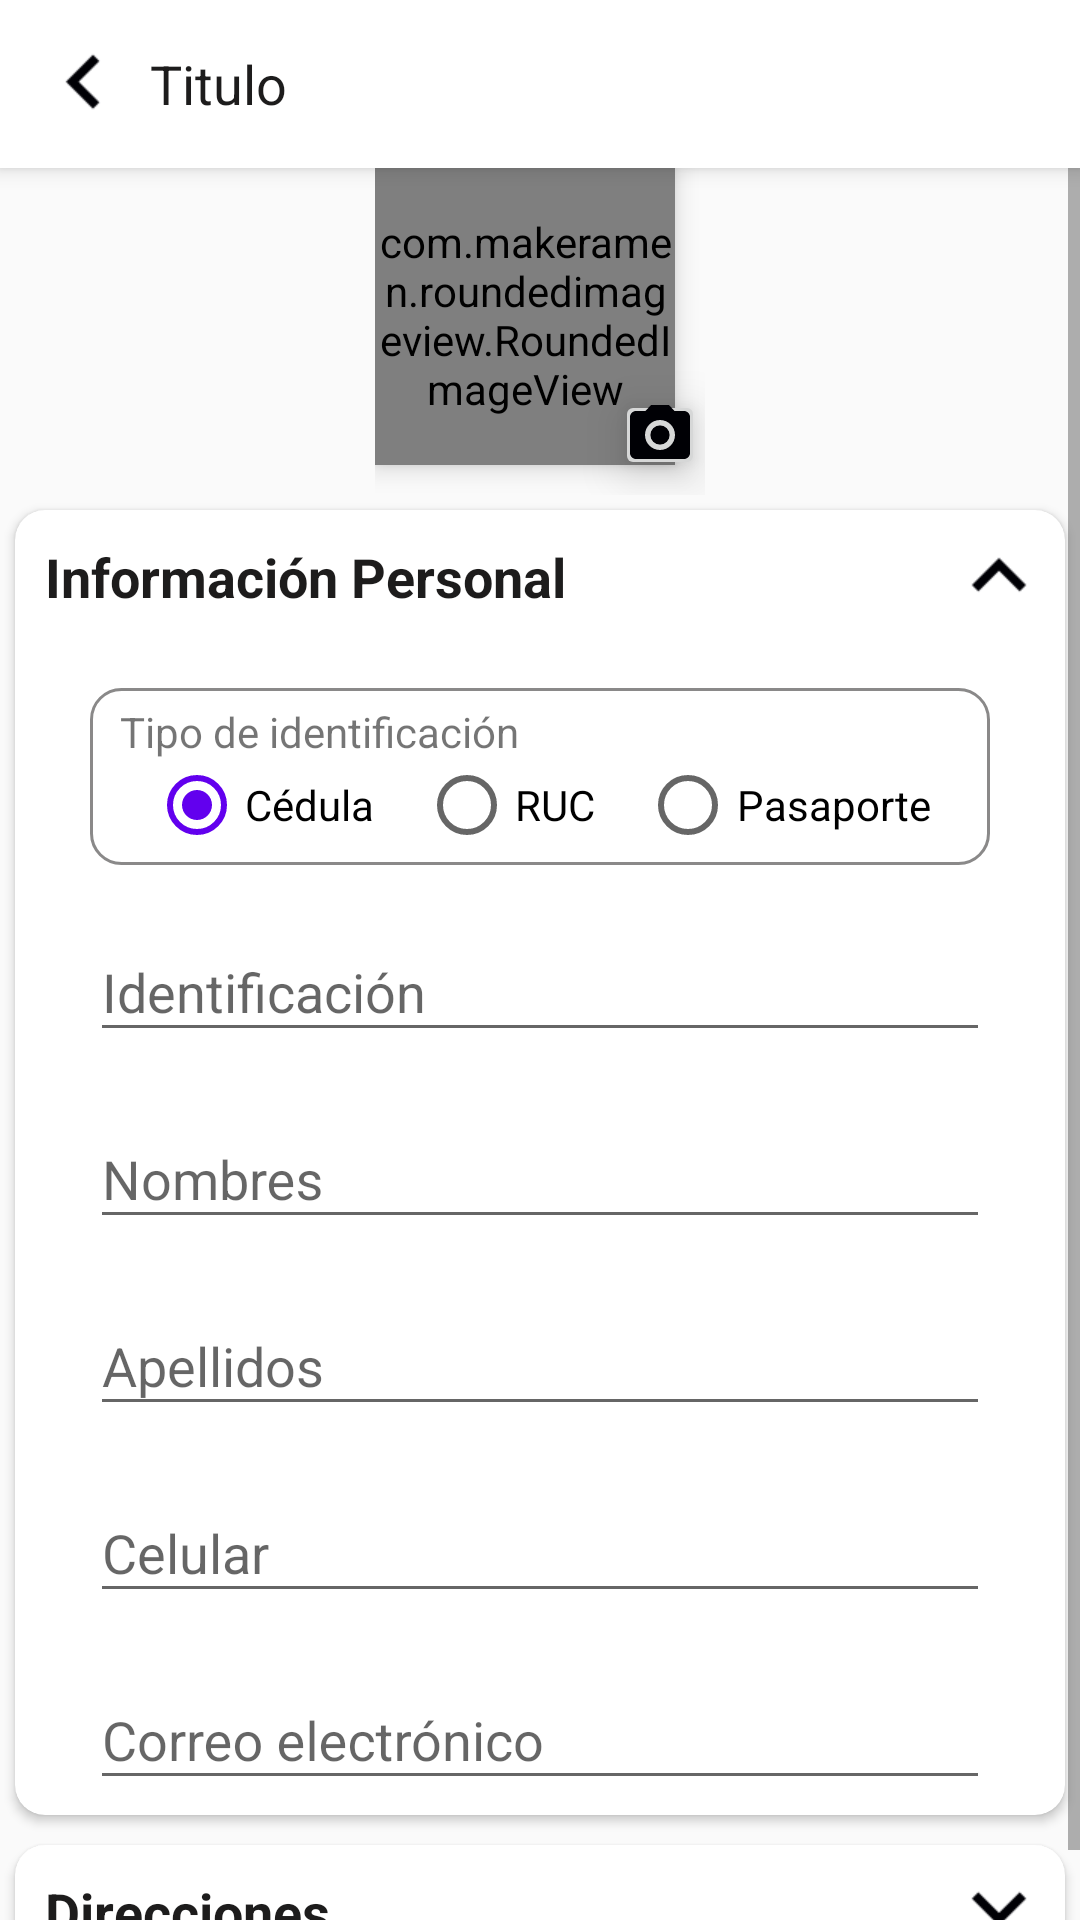

Layout XML and referenced resources for this Android screen:
<!-- AndroidManifest.xml: application theme Theme.CarritoApp -->
<!-- res/layout/activity_profile.xml -->
<?xml version="1.0" encoding="utf-8"?>
<androidx.coordinatorlayout.widget.CoordinatorLayout xmlns:android="http://schemas.android.com/apk/res/android"
    xmlns:app="http://schemas.android.com/apk/res-auto"
    xmlns:tools="http://schemas.android.com/tools"
    android:layout_width="match_parent"
    android:layout_height="match_parent"
    android:fitsSystemWindows="true"
    tools:context=".activities.ProfileActivity">

    <com.google.android.material.appbar.AppBarLayout
        android:layout_width="match_parent"
        android:layout_height="wrap_content">

        <include layout="@layout/toolbar_simple" />
    </com.google.android.material.appbar.AppBarLayout>

    <LinearLayout
        android:layout_width="fill_parent"
        android:layout_height="fill_parent"
        android:orientation="vertical"
        android:layout_marginTop="55dp">

        <ScrollView
            android:layout_width="match_parent"
            android:layout_height="match_parent">

            <LinearLayout
                android:layout_width="match_parent"
                android:layout_height="match_parent"
                android:orientation="vertical">

                <RelativeLayout
                    android:layout_width="110dp"
                    android:layout_height="110dp"
                    android:layout_gravity="center">

                    <com.makeramen.roundedimageview.RoundedImageView
                        android:layout_width="100dp"
                        android:layout_height="100dp"
                        android:elevation="5dp"
                        android:src="@drawable/wolf"
                        app:riv_corner_radius_bottom_right="25dp" />
                    

                    <ImageButton
                        android:id="@+id/toolbarIndicador"
                        android:layout_width="30dp"
                        android:layout_height="30dp"
                        android:layout_alignParentEnd="true"
                        android:layout_alignParentBottom="true"
                        android:layout_marginBottom="5dp"
                        android:elevation="10dp"
                        android:src="@drawable/ic_camera" />
                </RelativeLayout>

                <androidx.cardview.widget.CardView
                    android:layout_width="match_parent"
                    android:layout_height="wrap_content"
                    android:layout_margin="5dp"
                    android:elevation="1dp"
                    app:cardCornerRadius="10dp">

                    <LinearLayout
                        android:layout_width="match_parent"
                        android:layout_height="match_parent"
                        android:orientation="vertical">

                        <LinearLayout
                            android:id="@+id/lyCollapseInfoPersonal"
                            android:layout_width="match_parent"
                            android:layout_height="wrap_content"
                            android:layout_margin="10dp"
                            android:orientation="horizontal">

                            <TextView
                                style="@style/textBlack18Normal"
                                android:layout_width="wrap_content"
                                android:layout_height="wrap_content"
                                android:layout_weight="1"
                                android:text="@string/informacion_personal" />

                            <ImageButton
                                android:id="@+id/btnCollapseInfo"
                                android:layout_width="wrap_content"
                                android:layout_height="wrap_content"
                                android:background="@null"
                                android:scaleX="1.5"
                                android:scaleY="1.5"
                                android:src="@drawable/ic_arrow_up" />
                        </LinearLayout>

                        <LinearLayout
                            android:id="@+id/lyInfoPersonal"
                            android:layout_width="match_parent"
                            android:layout_height="match_parent"
                            android:orientation="vertical"
                            android:padding="5dp">

                            <include layout="@layout/ly_personal_information" />
                        </LinearLayout>
                    </LinearLayout>
                </androidx.cardview.widget.CardView>

                <androidx.cardview.widget.CardView
                    android:layout_width="match_parent"
                    android:layout_height="match_parent"
                    android:layout_margin="5dp"
                    android:elevation="1dp"
                    app:cardCornerRadius="10dp">

                    <LinearLayout
                        android:layout_width="match_parent"
                        android:layout_height="wrap_content"
                        android:orientation="vertical">

                        <LinearLayout
                            android:id="@+id/lyCollapseAddress"
                            android:layout_width="match_parent"
                            android:layout_height="wrap_content"
                            android:layout_margin="10dp"
                            android:orientation="horizontal">

                            <TextView
                                style="@style/textBlack18Normal"
                                android:layout_width="wrap_content"
                                android:layout_height="wrap_content"
                                android:layout_weight="1"
                                android:text="@string/direcciones" />

                            <ImageButton
                                android:id="@+id/btnCollapseAddress"
                                android:layout_width="wrap_content"
                                android:layout_height="wrap_content"
                                android:background="@null"
                                android:scaleX="1.5"
                                android:scaleY="1.5"
                                android:src="@drawable/ic_arrow_down" />
                        </LinearLayout>

                        <LinearLayout
                            android:id="@+id/lyAddress"
                            android:layout_width="match_parent"
                            android:layout_height="match_parent"
                            android:orientation="vertical"
                            android:padding="5dp"
                            android:visibility="gone">

                            <Button
                                android:id="@+id/btnNewDireccion"
                                style="@style/textBlack16Normal"
                                android:layout_width="200dp"
                                android:layout_height="35dp"
                                android:layout_gravity="right"
                                android:background="@drawable/bg_btn_black"
                                android:drawableLeft="@drawable/ic_add_location"
                                android:drawableTint="@color/yellow"
                                android:gravity="center"
                                android:paddingHorizontal="25dp"
                                android:text="Dirección"
                                android:textColor="@color/yellow" />

                            <androidx.recyclerview.widget.RecyclerView
                                android:id="@+id/rvDirecciones"
                                android:layout_width="match_parent"
                                android:layout_height="match_parent"
                                android:layout_margin="5dp"
                                app:layoutManager="androidx.recyclerview.widget.LinearLayoutManager" />
                        </LinearLayout>
                    </LinearLayout>
                </androidx.cardview.widget.CardView>
            </LinearLayout>
        </ScrollView>
    </LinearLayout>
</androidx.coordinatorlayout.widget.CoordinatorLayout>
<!-- res/layout/toolbar_simple.xml (included above) -->
<?xml version="1.0" encoding="utf-8"?>
<androidx.appcompat.widget.Toolbar xmlns:android="http://schemas.android.com/apk/res/android"
    xmlns:app="http://schemas.android.com/apk/res-auto"
    android:id="@+id/toolbar"
    android:layout_width="match_parent"
    android:layout_height="?attr/actionBarSize"
    android:background="@color/white"
    android:elevation="0dp"
    app:popupTheme="@style/AppTheme.PopupOverlay">

    <ImageButton
        android:id="@+id/toolbarReturn"
        android:layout_width="wrap_content"
        android:layout_height="wrap_content"
        android:layout_marginHorizontal="10dp"
        android:background="@null"
        android:scaleX="1.5"
        android:scaleY="1.5"
        android:src="@drawable/ic_arrow_left" />

    <LinearLayout
        android:layout_width="wrap_content"
        android:layout_height="wrap_content"
        android:orientation="vertical">

        <TextView
            android:id="@+id/toolbarTitle"
            android:layout_width="wrap_content"
            android:layout_height="wrap_content"
            android:text="Titulo"
            android:textColor="@color/principal"
            android:textSize="18sp" />

        <TextView
            android:id="@+id/toolbarSubTitle"
            android:layout_width="wrap_content"
            android:layout_height="wrap_content"
            android:text=""
            android:textColor="@color/principal"
            android:textSize="13sp"
            android:visibility="gone"/>
    </LinearLayout>

    <RelativeLayout
        android:layout_width="match_parent"
        android:layout_height="match_parent">

        <ImageButton
            android:id="@+id/toolbarAction"
            android:layout_width="wrap_content"
            android:layout_height="wrap_content"
            android:layout_alignParentEnd="true"
            android:layout_alignParentBottom="false"
            android:layout_marginTop="15dp"
            android:layout_marginRight="10dp"
            android:background="@null"
            android:scaleX="1.2"
            android:scaleY="1.2"
            android:src="@drawable/ic_save"
            android:visibility="gone" />
    </RelativeLayout>
</androidx.appcompat.widget.Toolbar>
<!-- res/layout/ly_personal_information.xml (included above) -->
<LinearLayout xmlns:android="http://schemas.android.com/apk/res/android"
    android:layout_width="match_parent"
    android:layout_height="wrap_content"
    android:orientation="vertical">

    <LinearLayout
        android:layout_width="match_parent"
        android:layout_height="wrap_content"
        android:layout_marginHorizontal="20dp"
        android:layout_marginTop="10dp"
        android:background="@drawable/bg_border_gray"
        android:orientation="vertical"
        android:padding="5dp">

        <TextView
            android:layout_width="wrap_content"
            android:layout_height="wrap_content"
            android:layout_marginHorizontal="5dp"
            android:text="Tipo de identificación" />

        <RadioGroup
            android:layout_width="match_parent"
            android:layout_height="30dp"
            android:orientation="horizontal">
            <View
                android:layout_width="0dp"
                android:layout_height="wrap_content"
                android:layout_weight="1"/>
            <RadioButton
                android:id="@+id/rbCedula"
                android:layout_width="wrap_content"
                android:layout_height="wrap_content"
                android:layout_gravity="center"
                android:gravity="center"
                android:checked="true"
                android:text="Cédula" />
            <View
                android:layout_width="0dp"
                android:layout_height="wrap_content"
                android:layout_weight="1"/>
            <RadioButton
                android:id="@+id/rbRuc"
                android:layout_width="wrap_content"
                android:layout_height="wrap_content"
                android:layout_gravity="center"
                android:gravity="center"
                android:text="RUC" />
            <View
                android:layout_width="0dp"
                android:layout_height="wrap_content"
                android:layout_weight="1"/>
            <RadioButton
                android:id="@+id/rbPasaporte"
                android:layout_width="wrap_content"
                android:layout_height="wrap_content"
                android:text="Pasaporte"
                android:layout_gravity="center"
                android:gravity="center"/>
            <View
                android:layout_width="0dp"
                android:layout_height="wrap_content"
                android:layout_weight="1"/>
        </RadioGroup>
    </LinearLayout>

    <com.google.android.material.textfield.TextInputLayout
        android:layout_width="match_parent"
        android:layout_height="wrap_content"
        android:layout_marginHorizontal="20dp"
        android:layout_marginTop="10dp">

        <EditText
            android:id="@+id/tv_nip"
            android:layout_width="match_parent"
            android:layout_height="wrap_content"
            android:hint="Identificación"
            android:inputType="number" />
    </com.google.android.material.textfield.TextInputLayout>

    <com.google.android.material.textfield.TextInputLayout
        android:layout_width="match_parent"
        android:layout_height="wrap_content"
        android:layout_marginHorizontal="20dp"
        android:layout_marginTop="10dp">

        <EditText
            android:id="@+id/tv_nombres"
            android:layout_width="match_parent"
            android:layout_height="wrap_content"
            android:hint="Nombres"
            android:inputType="text|textCapWords" />
    </com.google.android.material.textfield.TextInputLayout>

    <com.google.android.material.textfield.TextInputLayout
        android:layout_width="match_parent"
        android:layout_height="wrap_content"
        android:layout_marginHorizontal="20dp"
        android:layout_marginTop="10dp">

        <EditText
            android:id="@+id/tv_apellidos"
            android:layout_width="match_parent"
            android:layout_height="wrap_content"
            android:hint="Apellidos"
            android:inputType="text|textCapWords" />
    </com.google.android.material.textfield.TextInputLayout>

    <com.google.android.material.textfield.TextInputLayout
        android:layout_width="match_parent"
        android:layout_height="wrap_content"
        android:layout_marginHorizontal="20dp"
        android:layout_marginTop="10dp">

        <EditText
            android:id="@+id/tv_fono"
            android:layout_width="match_parent"
            android:layout_height="wrap_content"
            android:hint="Celular"
            android:inputType="phone" />
    </com.google.android.material.textfield.TextInputLayout>

    <com.google.android.material.textfield.TextInputLayout
        android:layout_width="match_parent"
        android:layout_height="wrap_content"
        android:layout_marginHorizontal="20dp"
        android:layout_marginTop="10dp">

        <EditText
            android:id="@+id/tv_email"
            android:layout_width="match_parent"
            android:layout_height="wrap_content"
            android:hint="Correo electrónico"
            android:inputType="textEmailAddress" />
    </com.google.android.material.textfield.TextInputLayout>

</LinearLayout>
<!-- resources referenced by this layout -->
<resources>
  <color name="principal">#1d1c1c</color>
  <color name="white">#FFFFFFFF</color>
  <color name="yellow">#FFC107</color>
  <!-- drawable bg_border_gray (drawable) -->
  <?xml version="1.0" encoding="utf-8"?>
  <shape xmlns:android="http://schemas.android.com/apk/res/android">
      <corners android:radius="10dp"/>
      <stroke android:color="@color/gray" android:width="1dp"/>
  </shape>
  <!-- drawable bg_btn_black (drawable) -->
  <?xml version="1.0" encoding="utf-8"?>
  <shape xmlns:android="http://schemas.android.com/apk/res/android">
      <solid android:color="@color/black"/>
      <corners android:radius="50dp"/>
      <stroke android:color="@color/black" android:width="1dp"/>
  </shape>
  <!-- drawable ic_arrow_down (drawable) -->
  <vector android:height="24dp" android:tint="#000005"
      android:viewportHeight="24.0" android:viewportWidth="24.0"
      android:width="24dp" xmlns:android="http://schemas.android.com/apk/res/android">
      <path android:fillColor="#FF000000" android:pathData="M7.41,7.84L12,12.42l4.59,-4.58L18,9.25l-6,6 -6,-6z"/>
  </vector>
  <!-- drawable ic_arrow_left (drawable) -->
  <vector android:height="24dp" android:tint="#000005"
      android:viewportHeight="24.0" android:viewportWidth="24.0"
      android:width="24dp" xmlns:android="http://schemas.android.com/apk/res/android">
      <path android:fillColor="#FF000000" android:pathData="M15.41,16.09l-4.58,-4.59 4.58,-4.59L14,5.5l-6,6 6,6z"/>
  </vector>
  <!-- drawable ic_arrow_up (drawable) -->
  <vector android:height="24dp" android:tint="#000005"
      android:viewportHeight="24.0" android:viewportWidth="24.0"
      android:width="24dp" xmlns:android="http://schemas.android.com/apk/res/android">
      <path android:fillColor="#FF000000" android:pathData="M7.41,15.41L12,10.83l4.59,4.58L18,14l-6,-6 -6,6z"/>
  </vector>
  <!-- drawable ic_save (drawable) -->
  <vector android:height="24dp" android:tint="#000005"
      android:viewportHeight="24.0" android:viewportWidth="24.0"
      android:width="24dp" xmlns:android="http://schemas.android.com/apk/res/android">
      <path android:fillColor="#FF000000" android:pathData="M17,3L5,3c-1.11,0 -2,0.9 -2,2v14c0,1.1 0.89,2 2,2h14c1.1,0 2,-0.9 2,-2L21,7l-4,-4zM12,19c-1.66,0 -3,-1.34 -3,-3s1.34,-3 3,-3 3,1.34 3,3 -1.34,3 -3,3zM15,9L5,9L5,5h10v4z"/>
  </vector>
  <string name="direcciones">Direcciones</string>
  <string name="informacion_personal">Información Personal</string>
  <style name="AppTheme.PopupOverlay" parent="ThemeOverlay.MaterialComponents" />
  <style name="textBlack16Normal">
          <item name="android:textColor">@color/principal</item>
          <item name="android:textSize">16sp</item>
          <item name="android:fontFamily">sans-serif</item>
          <item name="android:textStyle">bold</item>
      </style>
  <style name="textBlack18Normal">
          <item name="android:textColor">@color/principal</item>
          <item name="android:textSize">18sp</item>
          <item name="android:fontFamily">sans-serif</item>
          <item name="android:textStyle">bold</item>
      </style>
  <style name="Theme.CarritoApp" parent="Theme.AppCompat.Light.NoActionBar">
          
          <item name="colorPrimary">@color/principal</item>
          
          <item name="colorSecondary">@color/teal_200</item>
          <item name="colorAccent">@color/colorPrimary</item>
          <item name="android:statusBarColor">@color/blue_dark</item>
          
  
          <item name="windowActionBarOverlay">true</item>
          <item name="android:windowActionBarOverlay">true</item>
  
      </style>
  <color name="gray">#8A8989</color>
  <color name="black">#FF000000</color>
  <color name="teal_200">#FF03DAC5</color>
  <color name="colorPrimary">#FF6200EE</color>
  <color name="blue_dark">#022A66</color>
</resources>
